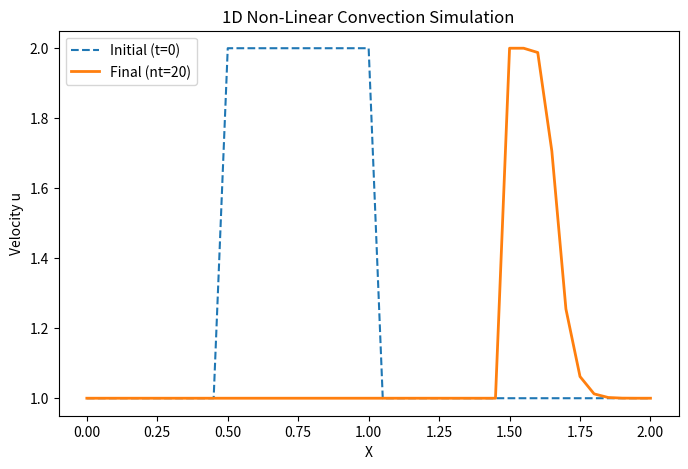

Python code for this plot: (Note: this script raises an exception after producing the figure.)
'''
Author: uyplayer
Email: uyplayer@outlook.com
Date: 2026-07-13 08:56:43
LastEditTime: 2026-07-15 08:46:23
LastEditors: uyplayer uyplayer@outlook.com
Description: 收敛性与库朗条件（CFL条件）
FilePath: /CFDPython/src/step_3/main.py
@copyright Copyright (c) 2026 by uyplayer
'''




import os
import numpy
from matplotlib import pyplot
import time, sys
import scipy as sp
import matplotlib.animation as animation
from sympy import N


class LinearConv:
    def __init__(self, nx ):
        self.nx = nx 

        
        self.nt = 20 
        self.u_final = None
        self.u_initial = None  
        self.x = None 
    
    
    def simulate(self):
        L = 2.0
        delta_x = L / (self.nx - 1)
 
        delta_t = .025   
        c = 1
        
        self.x = numpy.linspace(0, L, self.nx)  
        u = numpy.ones(self.nx)
        u[int(.5 / delta_x) : int(1 / delta_x + 1)] = 2
        self.u_initial = u.copy() 

        for n in range(self.nt): 
            print(f"当前时间步数：{n}")
            u_copy = u.copy()
            for i in range(1, self.nx):  
                print(f"当前网格点：{i}")
                u[i] = u_copy[i] - u_copy[i] * delta_t / delta_x * (u_copy[i] - u_copy[i-1])
                
        self.u_final = u            
    
    
    def plot(self):
        if self.u_final is None or self.u_initial is None or self.x is None:
            print("请先调用 simulate() 方法进行仿真，再进行绘图！")
            return

     
        fig = pyplot.figure(figsize=(8, 5))
        pyplot.plot(self.x, self.u_initial, label='Initial (t=0)', linestyle='--')
        pyplot.plot(self.x, self.u_final, label=f'Final (nt={self.nt})', linewidth=2)
        pyplot.xlabel('X')
        pyplot.ylabel('Velocity u')
        pyplot.title('1D Non-Linear Convection Simulation')
        pyplot.legend()

        filename = f'convection_nx{self.nx}_nt{self.nt}.png'
        script_dir = os.path.dirname(os.path.abspath(__file__))
        filepath = os.path.join(script_dir, filename)
        fig.savefig(filepath, dpi=120, bbox_inches='tight')
        pyplot.close(fig)
        print(f'图已保存到：{filepath}')
        
        
if __name__ == "__main__":
    nx = 41
    conv = LinearConv(nx)
    conv.simulate()
    conv.plot()
    
    
    
    nx =60
    conv = LinearConv(nx)
    conv.simulate()
    conv.plot()
    
    
    
    nx =80
    conv = LinearConv(nx)
    conv.simulate()
    conv.plot()
    
            
